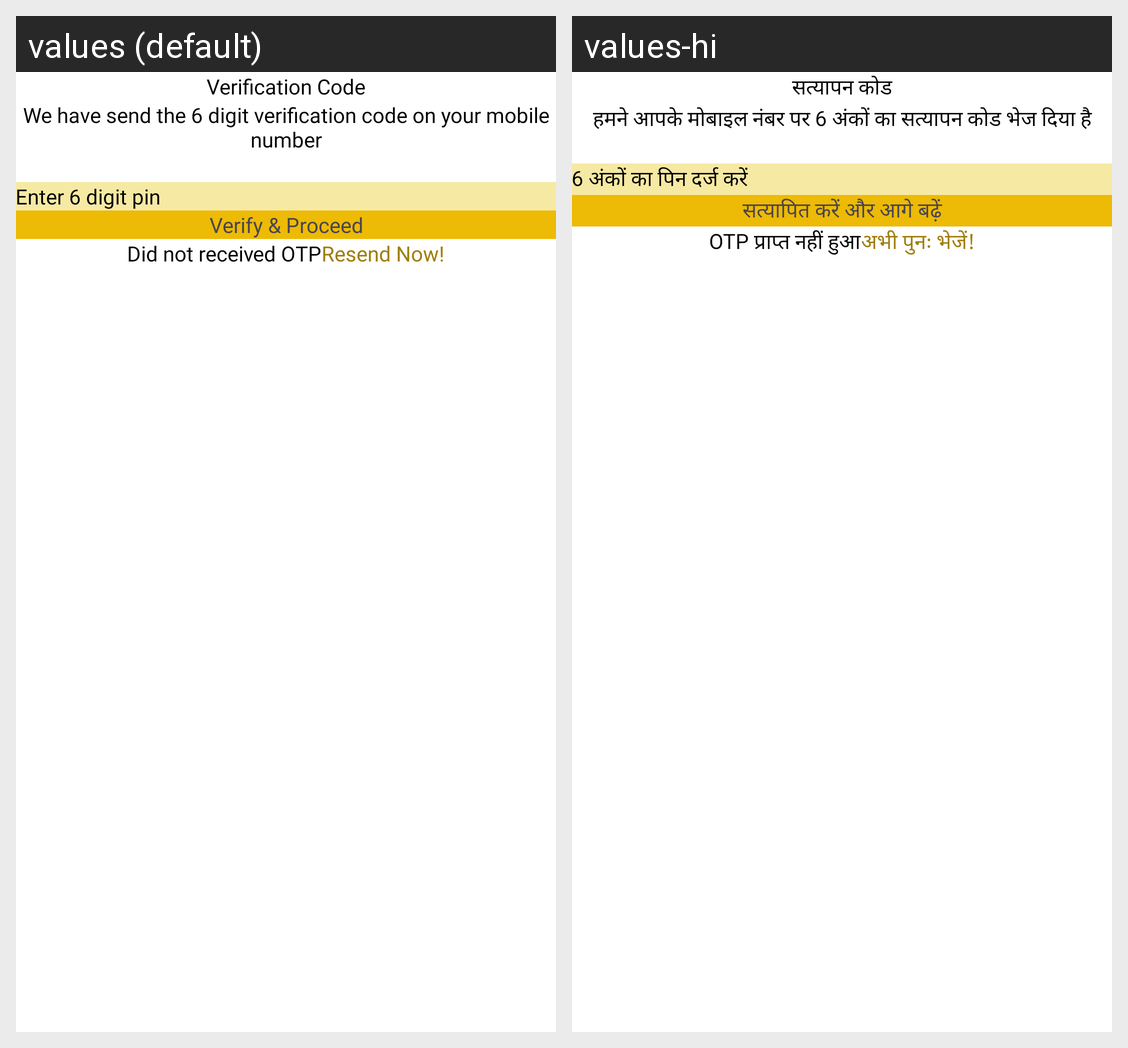

This grid shows one Android layout under two languages. Give, for every string resource on the screen, its name, the default text and each shown locale's text.
Android screen res/layout/activity_otp.xml rendered under 2 locales, left to right: values (default), values-hi. Device: Nexus 5 (rendered at 1080×1920; each locale shown at half size, 540×960, under a caption strip naming it); theme Theme.Lifeset.
Strings drawn on this screen, with the default value and each locale's value (text and hints the layout hard-codes, and strings that could not be matched under every locale, appear in the picture but are not listed):

str_verification_code
  values: Verification Code
  values-hi: सत्यापन कोड

str_code_desc
  values: We have send the 6 digit verification code on your mobile number
  values-hi: हमने आपके मोबाइल नंबर पर 6 अंकों का सत्यापन कोड भेज दिया है

str_enter_digit_pin
  values: Enter 6 digit pin
  values-hi: 6 अंकों का पिन दर्ज करें

str_verify
  values: Verify & Proceed
  values-hi: सत्यापित करें और आगे बढ़ें

str_did_not_resend_otp
  values: Did not received OTP
  values-hi: OTP प्राप्त नहीं हुआ

str_resend_now
  values: Resend Now!
  values-hi: अभी पुनः भेजें!
